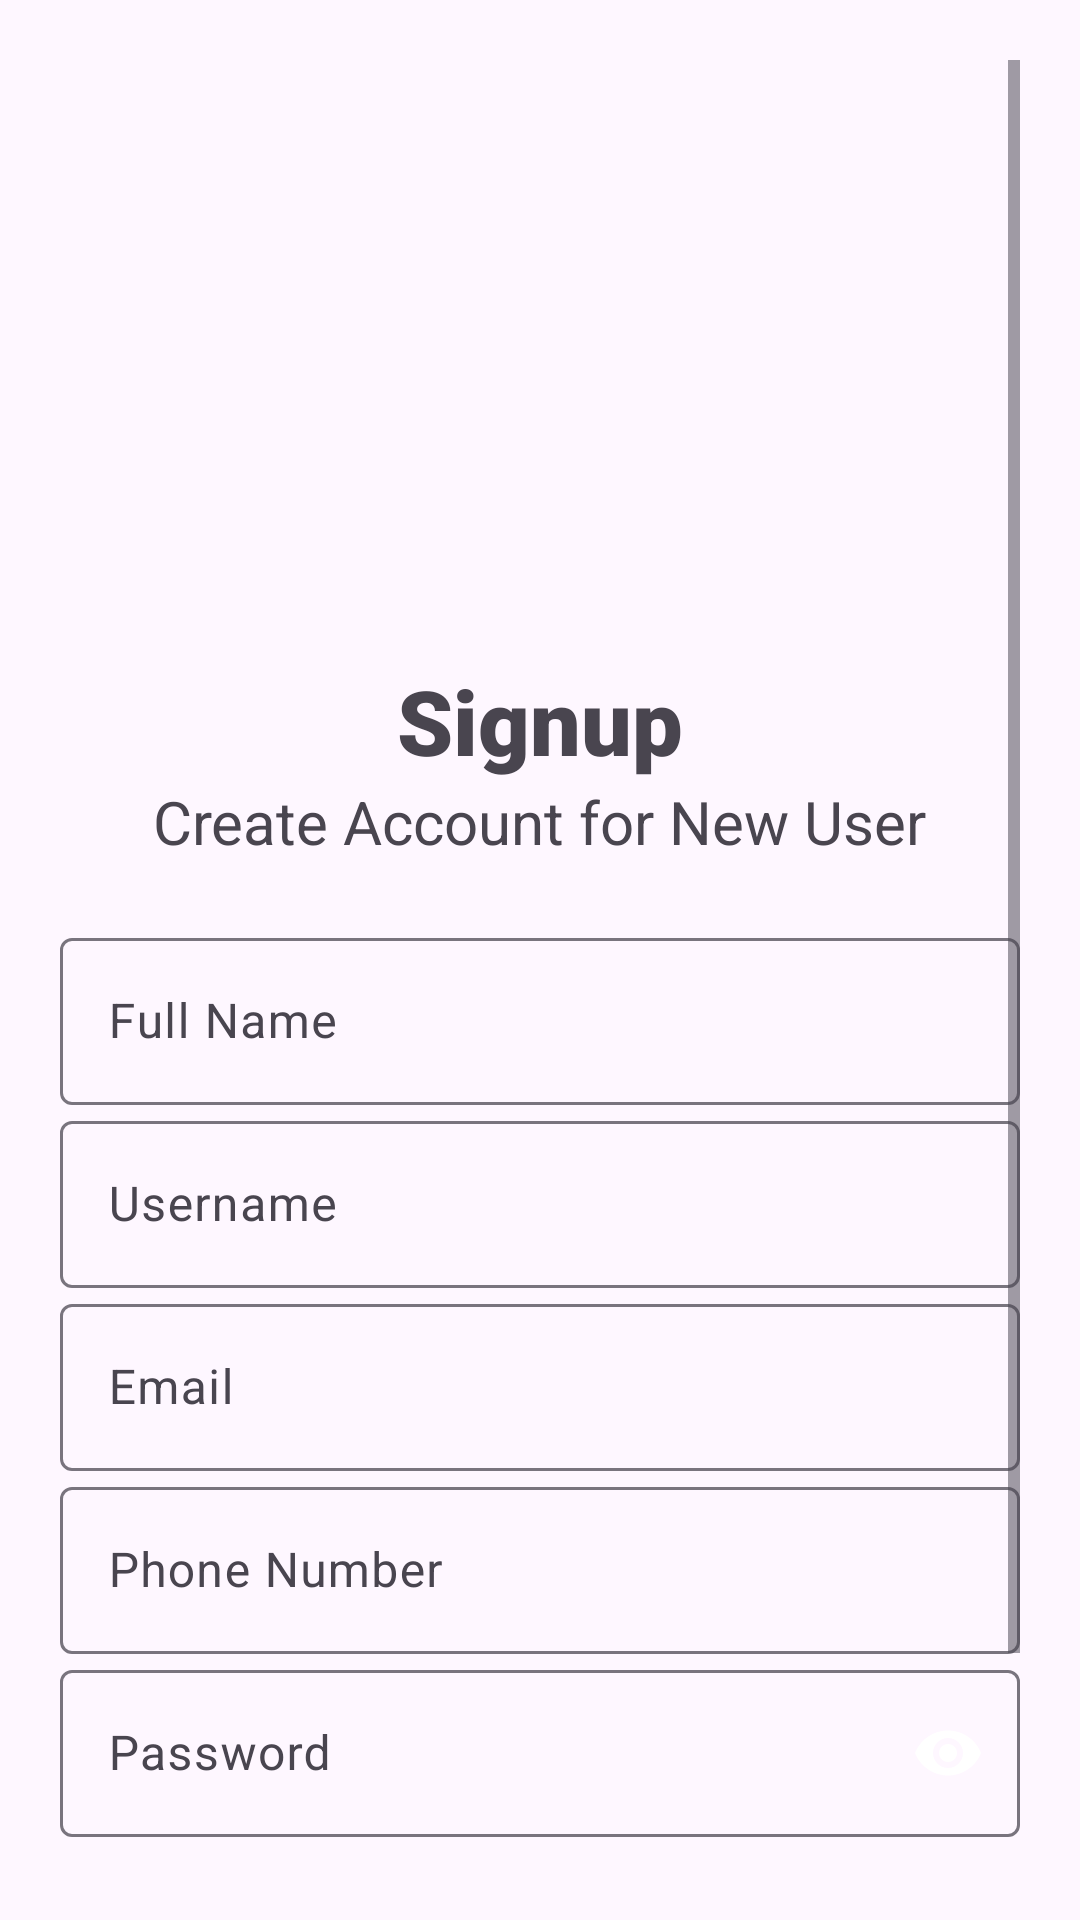

Produce the Android XML layout that renders to this screen, including the resource entries it uses.
<!-- AndroidManifest.xml: application theme Theme.TravelShare -->
<!-- res/layout/signup.xml -->
<?xml version="1.0" encoding="utf-8"?>
<ScrollView xmlns:android="http://schemas.android.com/apk/res/android"
    xmlns:app="http://schemas.android.com/apk/res-auto"
    xmlns:tools="http://schemas.android.com/tools"
    android:layout_width="match_parent"
    android:layout_height="match_parent"
    android:padding="20dp"
    tools:context=".Signup">

    <LinearLayout
        android:layout_width="match_parent"
        android:layout_height="match_parent"
        android:orientation="vertical">

        <ImageView
            android:layout_width="200dp"
            android:layout_height="200dp"
            android:src="@drawable/travelshare"
            android:layout_gravity="center"
            />

        <TextView
            android:layout_width="wrap_content"
            android:layout_height="wrap_content"
            android:fontFamily="sans-serif-black"
            android:text="Signup"
            android:textSize="30sp"
            android:textColor="@color/background"
            android:layout_gravity="center"/>

        <TextView
            android:layout_width="wrap_content"
            android:layout_height="wrap_content"
            android:text="Create Account for New User"
            android:textSize="20sp"
            android:layout_gravity="center"/>

        <LinearLayout
            android:layout_width="match_parent"
            android:layout_height="wrap_content"
            android:layout_marginTop="20dp"
            android:orientation="vertical">

            <com.google.android.material.textfield.TextInputLayout
                android:layout_width="match_parent"
                android:layout_height="wrap_content"
                android:id="@+id/fullname_text_field_design"
                style="@style/ThemeOverlay.Material3.AutoCompleteTextView.OutlinedBox"
                android:hint="Full Name">

                <com.google.android.material.textfield.TextInputEditText
                    android:layout_width="match_parent"
                    android:layout_height="wrap_content"
                    android:inputType="text"/>

            </com.google.android.material.textfield.TextInputLayout>

            <com.google.android.material.textfield.TextInputLayout
                android:layout_width="match_parent"
                android:layout_height="wrap_content"
                android:id="@+id/username_text_field_design"
                style="@style/ThemeOverlay.Material3.AutoCompleteTextView.OutlinedBox"
                android:hint="Username">

                <com.google.android.material.textfield.TextInputEditText
                    android:layout_width="match_parent"
                    android:layout_height="wrap_content"
                    android:inputType="text"/>

            </com.google.android.material.textfield.TextInputLayout>

            <com.google.android.material.textfield.TextInputLayout
                android:layout_width="match_parent"
                android:layout_height="wrap_content"
                android:id="@+id/email_text_field_design"
                style="@style/ThemeOverlay.Material3.AutoCompleteTextView.OutlinedBox"
                android:hint="Email">

                <com.google.android.material.textfield.TextInputEditText
                    android:layout_width="match_parent"
                    android:layout_height="wrap_content"
                    android:inputType="textEmailAddress"/>

            </com.google.android.material.textfield.TextInputLayout>

            <com.google.android.material.textfield.TextInputLayout
                android:layout_width="match_parent"
                android:layout_height="wrap_content"
                android:id="@+id/phone_text_field_design"
                style="@style/ThemeOverlay.Material3.AutoCompleteTextView.OutlinedBox"
                android:hint="Phone Number">

                <com.google.android.material.textfield.TextInputEditText
                    android:layout_width="match_parent"
                    android:layout_height="wrap_content"
                    android:inputType="phone"/>

            </com.google.android.material.textfield.TextInputLayout>

            <com.google.android.material.textfield.TextInputLayout
                android:layout_width="match_parent"
                android:layout_height="wrap_content"
                android:id="@+id/password_text_field_design"
                style="@style/ThemeOverlay.Material3.AutoCompleteTextView.OutlinedBox"
                app:passwordToggleEnabled="true"
                app:passwordToggleTint="@color/background"
                android:hint="Password">

                <com.google.android.material.textfield.TextInputEditText
                    android:layout_width="match_parent"
                    android:layout_height="wrap_content"
                    android:inputType="textPassword"/>

            </com.google.android.material.textfield.TextInputLayout>

        </LinearLayout>

        <Button
            android:layout_width="match_parent"
            android:layout_height="wrap_content"
            android:id="@+id/registerBtn"
            android:text="SIGNUP"
            android:layout_marginTop="5dp"
            android:layout_marginBottom="5dp"
            android:background="@color/background"/>
        <Button
            android:layout_width="match_parent"
            android:layout_height="wrap_content"
            android:id="@+id/loginBtn"
            android:text="CLICK HERE TO LOGIN"
            android:layout_marginTop="5dp"
            android:background="#ffffff"/>



    </LinearLayout>

</ScrollView>
<!-- resources referenced by this layout -->
<resources>
  <style name="Theme.TravelShare" parent="Base.Theme.TravelShare" />
  <style name="Base.Theme.TravelShare" parent="Theme.Material3.DayNight.NoActionBar">
          
          
      </style>
</resources>
